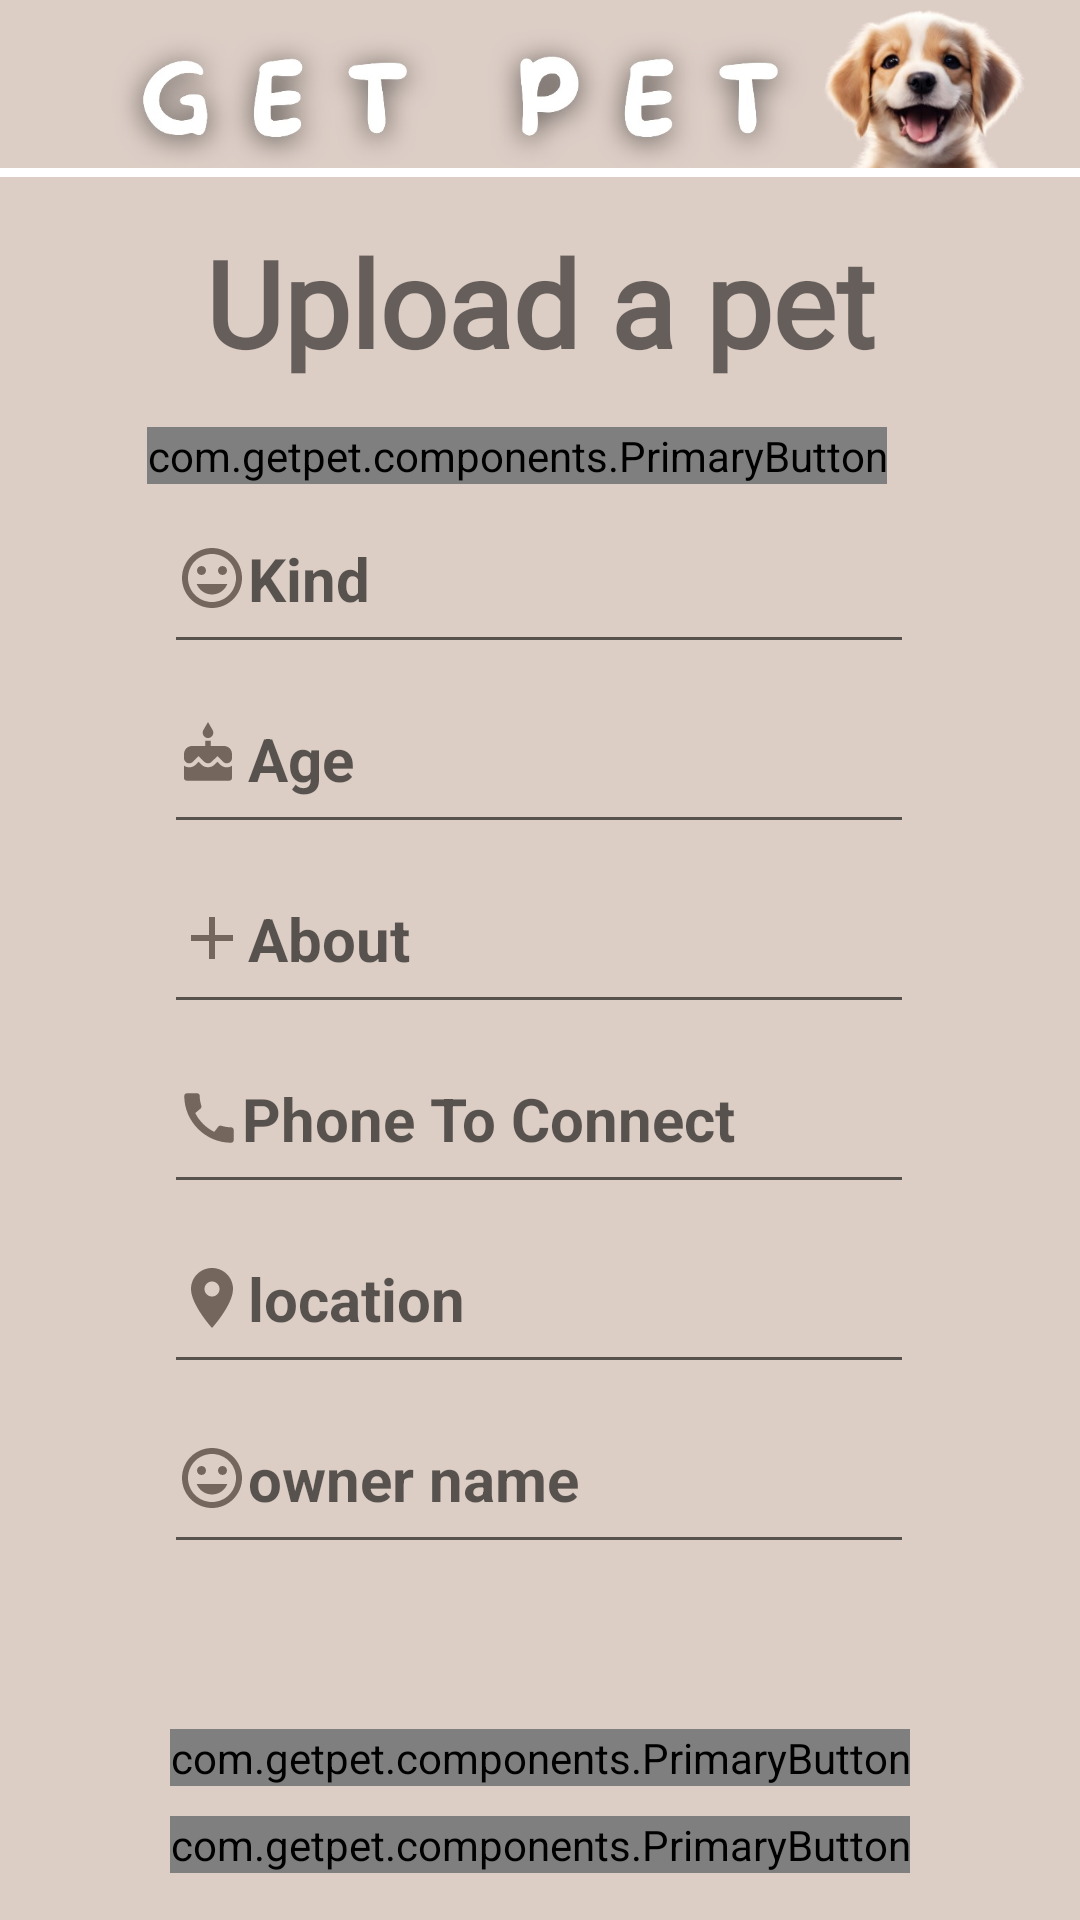

This screen was rendered from an Android layout file. Write that file and the resources it references.
<!-- AndroidManifest.xml: application theme Theme.GetPet -->
<!-- res/layout/activity_upload_a_pet.xml -->
<?xml version="1.0" encoding="utf-8"?>
<LinearLayout xmlns:android="http://schemas.android.com/apk/res/android"
    xmlns:app="http://schemas.android.com/apk/res-auto"
    android:layout_width="match_parent"
    android:layout_height="match_parent"
    android:background="@color/cream"
    android:orientation="vertical">

    <LinearLayout
        android:layout_width="match_parent"
        android:layout_height="wrap_content"
        android:orientation="vertical">

        <ImageView
            android:id="@+id/image_logo_upload"
            android:layout_width="wrap_content"
            android:layout_height="wrap_content"
            android:adjustViewBounds="true"
            android:src="@drawable/logo_pages"

            />

        <View
            android:id="@+id/divider"
            android:layout_width="wrap_content"
            android:layout_height="3dp"
            android:background="@color/white"/>

    </LinearLayout>

    <LinearLayout
        android:layout_width="wrap_content"
        android:layout_height="wrap_content"
        android:layout_gravity="center"
        android:orientation="vertical">

        <TextView
            android:layout_width="wrap_content"
            android:layout_height="wrap_content"
            android:layout_margin="15dp"
            android:fontFamily="@font/handlee"
            android:text="@string/upload_a_pet_label_title"
            android:textSize="40sp"
            android:textStyle="bold"/>

    </LinearLayout>

    <LinearLayout
        android:layout_width="wrap_content"
        android:layout_height="wrap_content"
        android:layout_gravity="center"
        android:orientation="vertical">

        <LinearLayout
            android:layout_width="wrap_content"
            android:layout_height="wrap_content"
            android:orientation="horizontal">

            <com.getpet.components.PrimaryButton
                android:id="@+id/upload_pet_img"
                android:layout_width="wrap_content"
                android:layout_height="wrap_content"
                android:text="@string/upload_a_pet_label_add_img_btn" />

            <androidx.constraintlayout.widget.ConstraintLayout
                android:layout_width="wrap_content"
                android:layout_height="match_parent"
                android:layout_marginLeft="15dp">

                <ImageView
                    android:id="@+id/post_image"
                    android:layout_width="0dp"
                    android:layout_height="match_parent"
                    app:layout_constraintDimensionRatio="H, 1:1"
                    app:layout_constraintStart_toStartOf="parent"
                    app:layout_constraintTop_toTopOf="parent" />
            </androidx.constraintlayout.widget.ConstraintLayout>


        </LinearLayout>

        <EditText
            android:id="@+id/kind_of_a_pet"
            android:layout_width="250dp"
            android:layout_height="60dp"
            android:layout_gravity="center"
            android:drawableStart="@drawable/ic_name"
            android:hint="@string/upload_a_pet_label_kind"
            android:textColor="@color/textColor"
            android:textSize="20sp"
            android:textStyle="bold" />

        <EditText
            android:id="@+id/age_of_a_pet"
            android:layout_width="250dp"
            android:layout_height="60dp"
            android:layout_gravity="center"
            android:drawableStart="@drawable/ic_age"
            android:hint="@string/upload_a_let_label_age"
            android:textColor="@color/textColor"
            android:textSize="20sp"
            android:textStyle="bold" />

        <EditText
            android:id="@+id/about_of_a_pet"
            android:layout_width="250dp"
            android:layout_height="60dp"
            android:layout_gravity="center"
            android:drawableStart="@drawable/ic_add"
            android:hint="@string/upload_a_pet_label_about"
            android:textColor="@color/textColor"
            android:textSize="20sp"
            android:textStyle="bold" />

        <EditText
            android:id="@+id/phone_of_a_pet"
            android:layout_width="250dp"
            android:layout_height="60dp"
            android:layout_gravity="center"
            android:drawableStart="@drawable/ic_phone"
            android:hint="@string/upload_a_pet_label_phone_to_connect"
            android:textColor="@color/textColor"
            android:textSize="20sp"
            android:textStyle="bold" />

        <EditText
            android:id="@+id/location_of_a_pet"
            android:layout_width="250dp"
            android:layout_height="60dp"
            android:layout_gravity="center"
            android:drawableStart="@drawable/ic_location"
            android:hint="@string/upload_a_pet_label_location"
            android:textColor="@color/textColor"
            android:textSize="20sp"
            android:textStyle="bold" />

        <EditText
            android:id="@+id/owner_of_a_pet"
            android:layout_width="250dp"
            android:layout_height="60dp"
            android:layout_gravity="center"
            android:drawableStart="@drawable/ic_name"
            android:hint="@string/upload_a_pet_label_owner_name"
            android:textColor="@color/textColor"
            android:textSize="20sp"
            android:textStyle="bold" />


    </LinearLayout>

    <LinearLayout
        android:layout_width="wrap_content"
        android:layout_height="wrap_content"
        android:layout_gravity="center"
        android:layout_marginTop="45dp"
        android:orientation="vertical">


        <com.getpet.components.PrimaryButton
            android:id="@+id/upload_pet"
            android:layout_width="wrap_content"
            android:layout_height="wrap_content"
            android:layout_gravity="center"
            android:layout_margin="10dp"
            android:text="@string/upload_a_pet_label_upload_button" />

        <com.getpet.components.PrimaryButton
            android:id="@+id/go_back_to_map"
            android:layout_width="wrap_content"
            android:layout_height="wrap_content"
            android:layout_gravity="center"
            android:text="@string/upload_a_pet_go_back_btn" />

    </LinearLayout>

</LinearLayout>
<!-- resources referenced by this layout -->
<resources>
  <color name="cream">#DCCDC5</color>
  <color name="textColor">#75665D</color>
  <color name="white">#FFFFFFFF</color>
  <!-- drawable ic_add (drawable) -->
  <vector android:height="24dp" android:tint="#75665D"
      android:viewportHeight="24" android:viewportWidth="24"
      android:width="24dp" xmlns:android="http://schemas.android.com/apk/res/android">
      <path android:fillColor="@android:color/white" android:pathData="M19,13h-6v6h-2v-6H5v-2h6V5h2v6h6v2z"/>
  </vector>
  <!-- drawable ic_location (drawable) -->
  <vector xmlns:android="http://schemas.android.com/apk/res/android"
      android:width="24dp"
      android:height="24dp"
      android:viewportWidth="24"
      android:viewportHeight="24"
      android:tint="@color/textColor">
    <group android:scaleX="1"
        android:scaleY="1"
        android:translateX="0"
        android:translateY="0">
      <path
          android:fillColor="@android:color/white"
          android:pathData="M12,2C8.13,2 5,5.13 5,9c0,5.25 7,13 7,13s7,-7.75 7,-13c0,-3.87 -3.13,-7 -7,-7zM12,11.5c-1.38,0 -2.5,-1.12 -2.5,-2.5s1.12,-2.5 2.5,-2.5 2.5,1.12 2.5,2.5 -1.12,2.5 -2.5,2.5z"/>
    </group>
  </vector>
  <!-- drawable ic_name (drawable) -->
  <vector android:height="24dp" android:tint="#75665D"
      android:viewportHeight="24" android:viewportWidth="24"
      android:width="24dp" xmlns:android="http://schemas.android.com/apk/res/android">
      <path android:fillColor="@android:color/white" android:pathData="M11.99,2C6.47,2 2,6.48 2,12s4.47,10 9.99,10C17.52,22 22,17.52 22,12S17.52,2 11.99,2zM12,20c-4.42,0 -8,-3.58 -8,-8s3.58,-8 8,-8 8,3.58 8,8 -3.58,8 -8,8zM15.5,11c0.83,0 1.5,-0.67 1.5,-1.5S16.33,8 15.5,8 14,8.67 14,9.5s0.67,1.5 1.5,1.5zM8.5,11c0.83,0 1.5,-0.67 1.5,-1.5S9.33,8 8.5,8 7,8.67 7,9.5 7.67,11 8.5,11zM12,17.5c2.33,0 4.31,-1.46 5.11,-3.5L6.89,14c0.8,2.04 2.78,3.5 5.11,3.5z"/>
  </vector>
  <!-- drawable ic_phone (drawable) -->
  <vector android:height="22dp" android:tint="#75665D"
      android:viewportHeight="24" android:viewportWidth="24"
      android:width="22dp" xmlns:android="http://schemas.android.com/apk/res/android">
      <path android:fillColor="@android:color/white" android:pathData="M20.01,15.38c-1.23,0 -2.42,-0.2 -3.53,-0.56 -0.35,-0.12 -0.74,-0.03 -1.01,0.24l-1.57,1.97c-2.83,-1.35 -5.48,-3.9 -6.89,-6.83l1.95,-1.66c0.27,-0.28 0.35,-0.67 0.24,-1.02 -0.37,-1.11 -0.56,-2.3 -0.56,-3.53 0,-0.54 -0.45,-0.99 -0.99,-0.99H4.19C3.65,3 3,3.24 3,3.99 3,13.28 10.73,21 20.01,21c0.71,0 0.99,-0.63 0.99,-1.18v-3.45c0,-0.54 -0.45,-0.99 -0.99,-0.99z"/>
  </vector>
  <string name="upload_a_let_label_age">Age</string>
  <string name="upload_a_pet_go_back_btn">go back</string>
  <string name="upload_a_pet_label_about">About</string>
  <string name="upload_a_pet_label_add_img_btn">+ add image</string>
  <string name="upload_a_pet_label_kind">Kind</string>
  <string name="upload_a_pet_label_location">location</string>
  <string name="upload_a_pet_label_owner_name">owner name</string>
  <string name="upload_a_pet_label_phone_to_connect">Phone To Connect</string>
  <string name="upload_a_pet_label_title">Upload a pet</string>
  <string name="upload_a_pet_label_upload_button">Upload</string>
  <style name="Theme.GetPet" parent="Theme.MaterialComponents.Light.NoActionBar" />
</resources>
